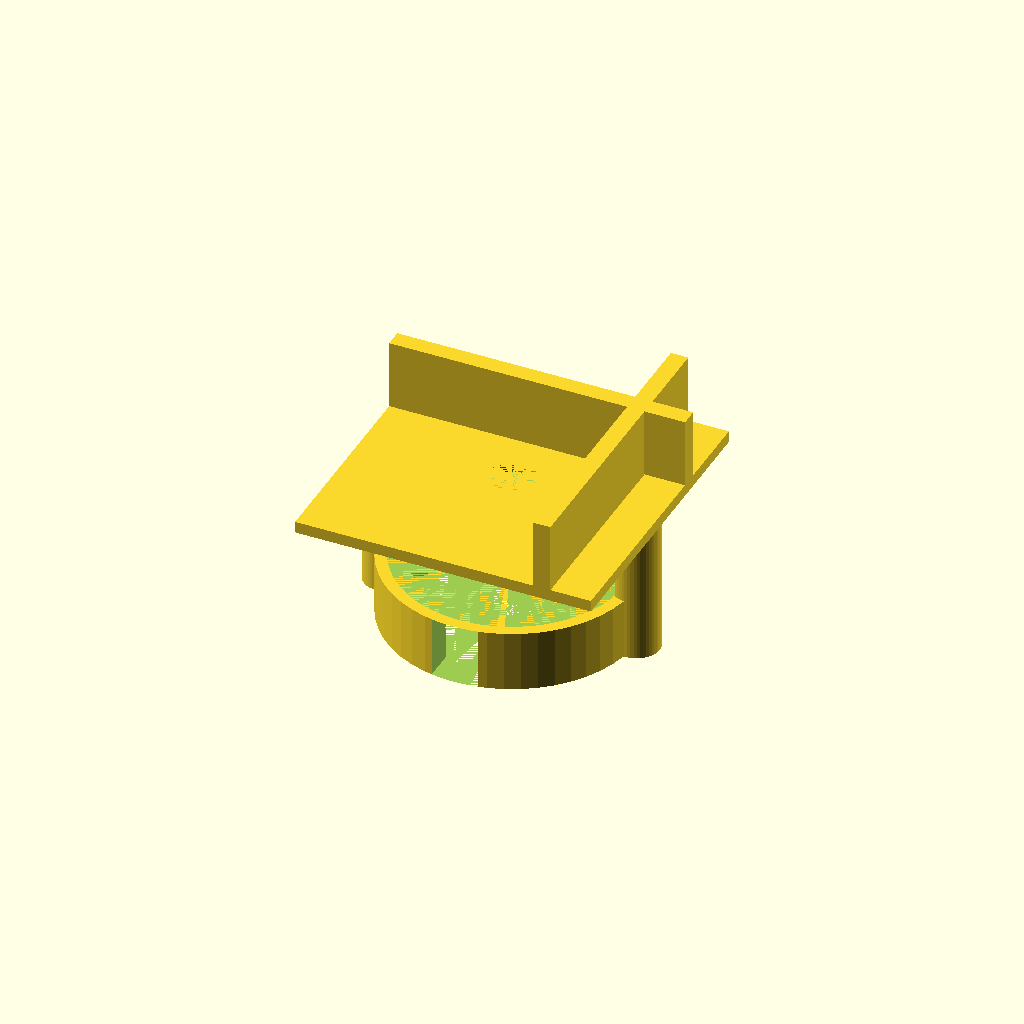
Cell 1: rendered with the file's own defaults.
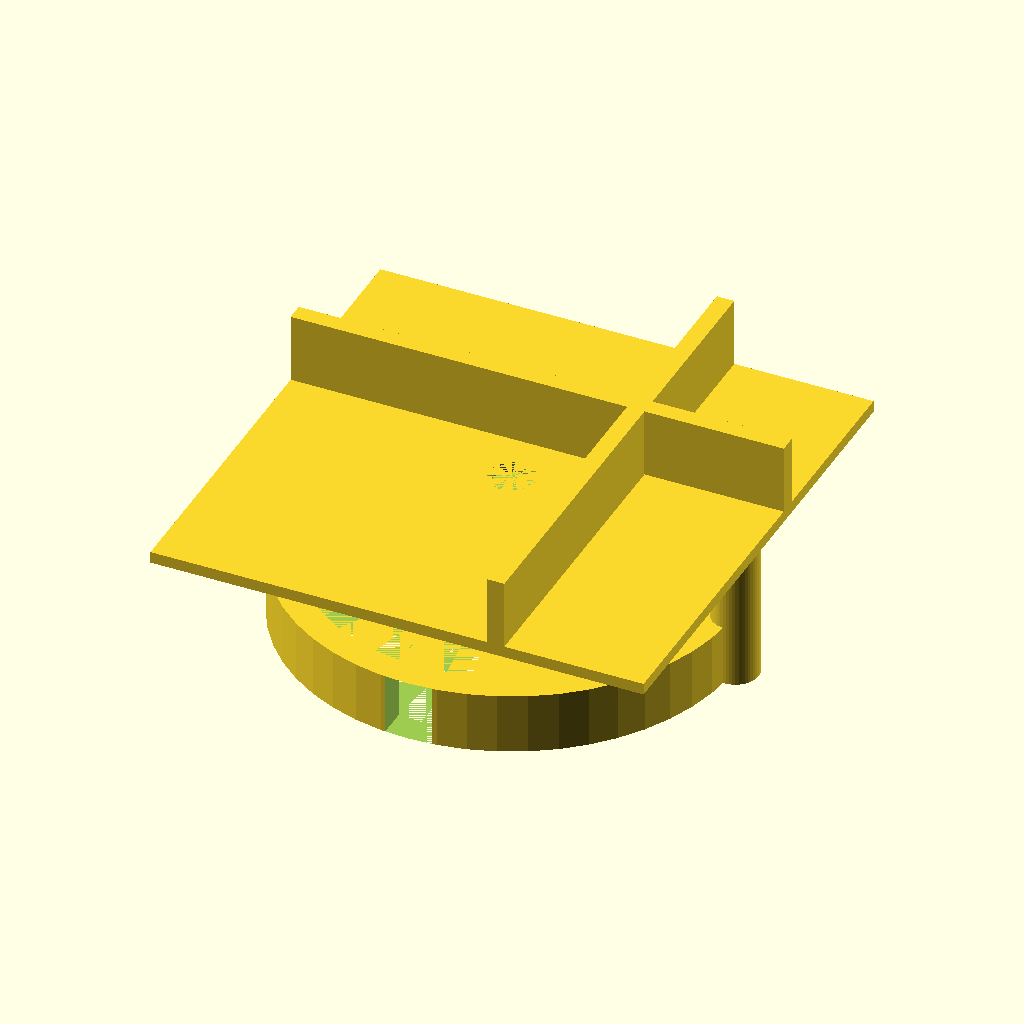
Cell 2 — lensReceiverDiameter set to 68, the other parameters unchanged.
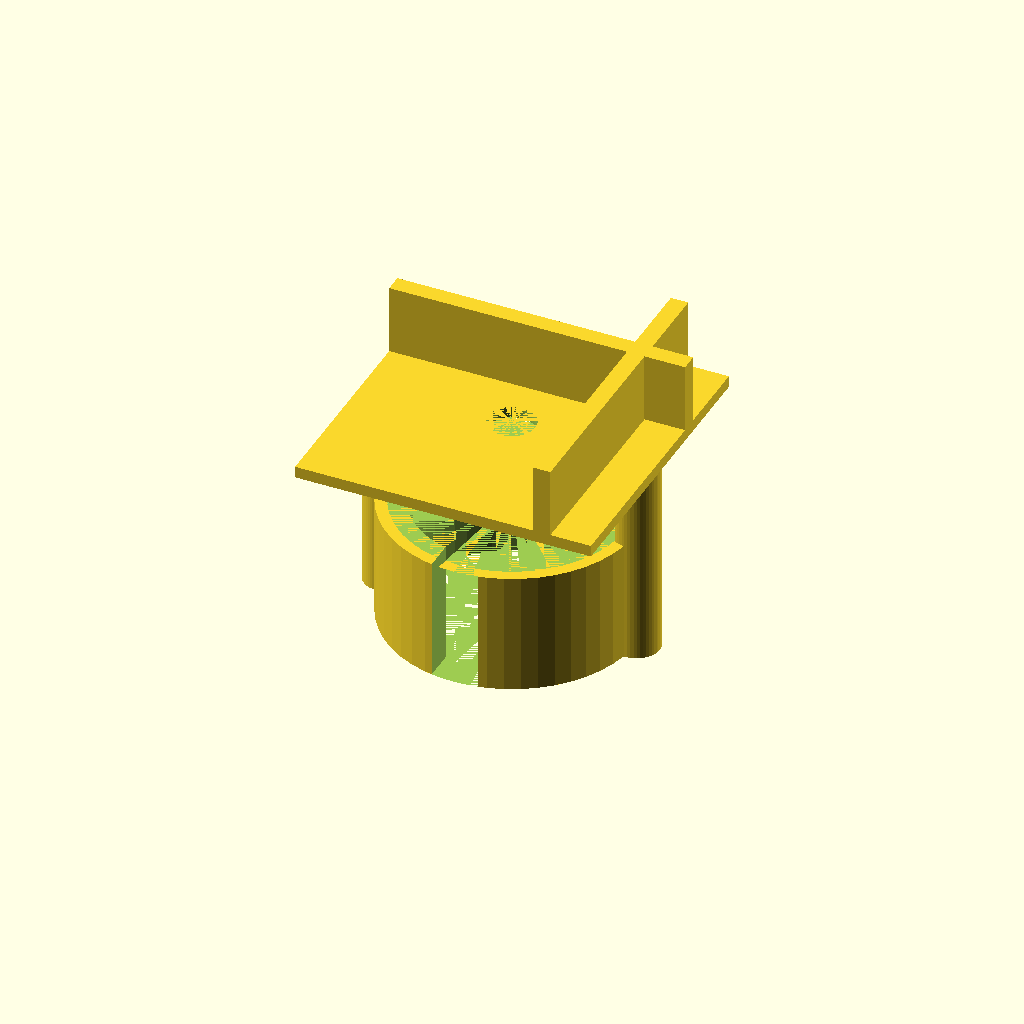
Cell 3 — lensReceiverHeight set to 21, the other parameters unchanged.
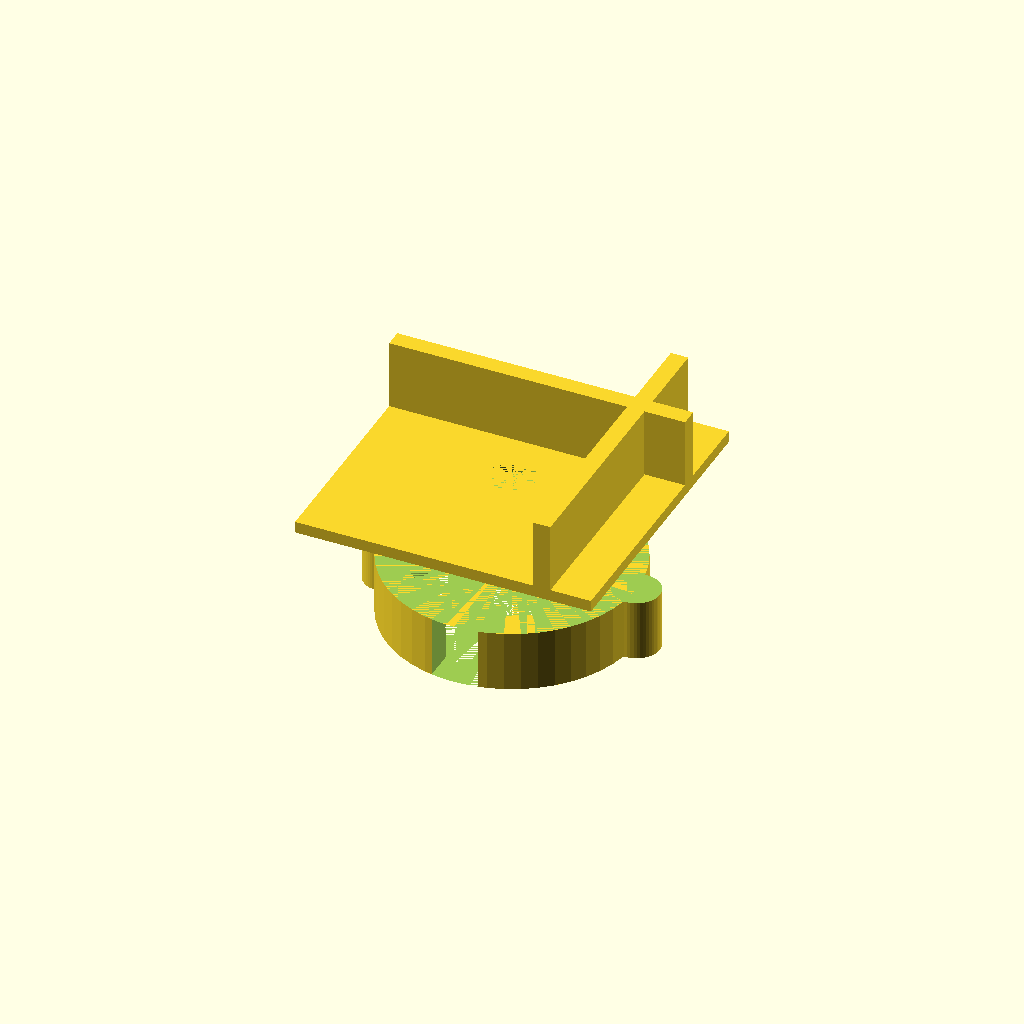
Cell 4: eyePieceRubberDiameter = 78 (everything else at default).
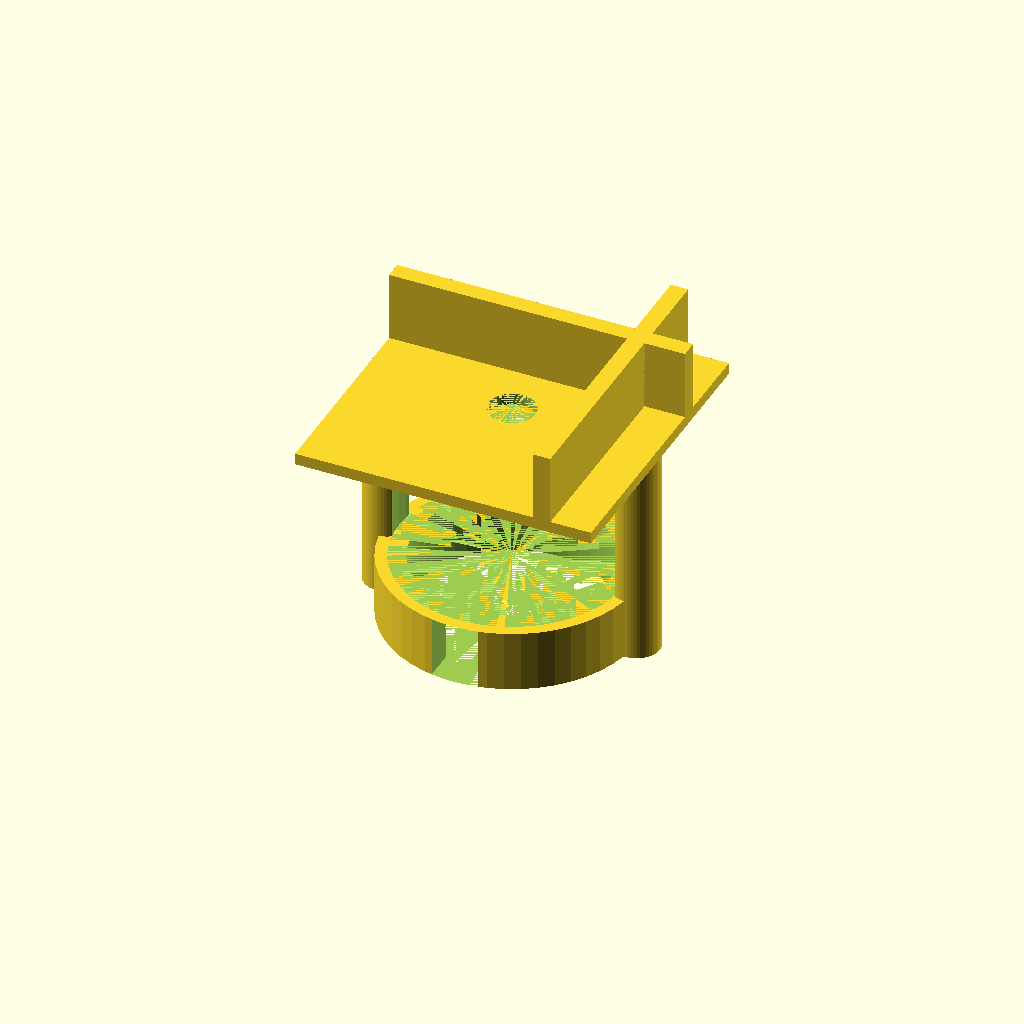
Cell 5: eyePieceRubberHeight = 26 (everything else at default).
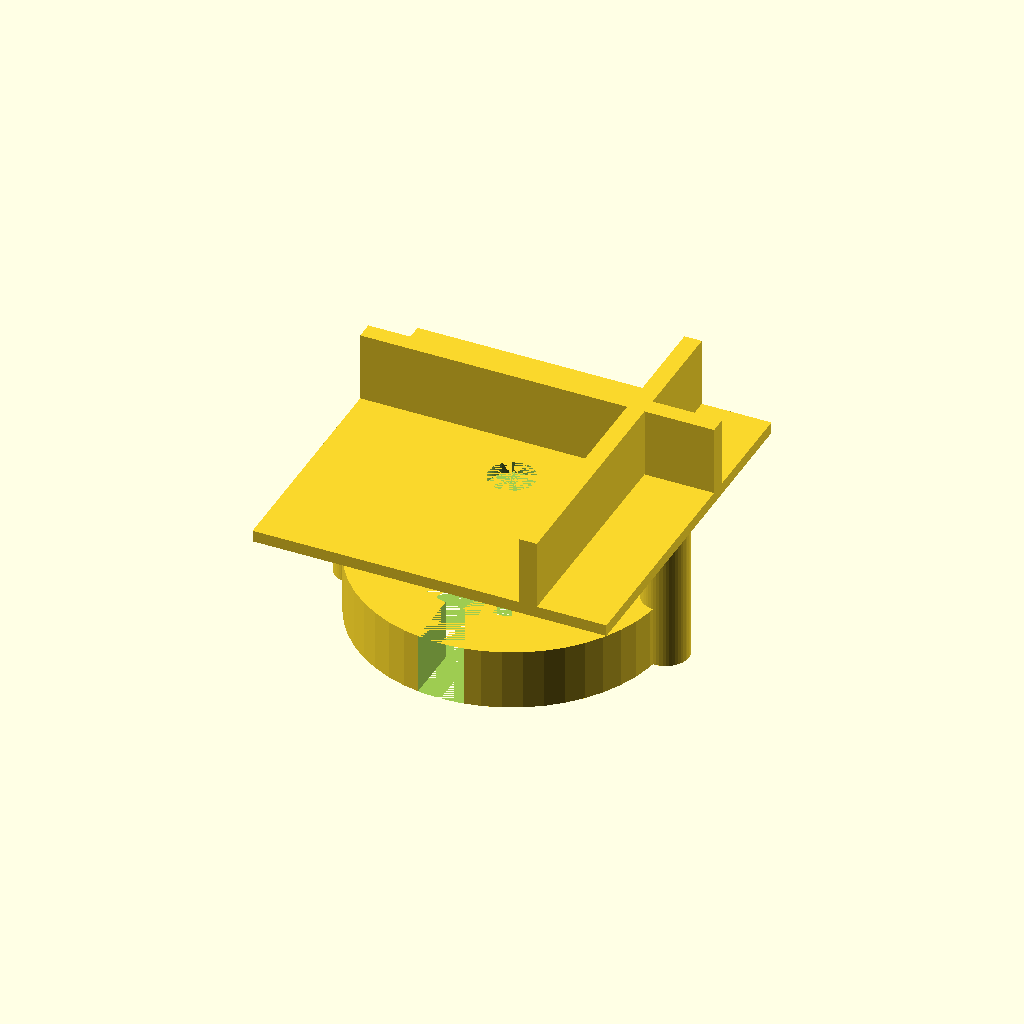
Cell 6: the same model with clipThickness = 10.
One fixed orthographic camera (rotation 55°, 0°, 25°; colour scheme Cornfield) for every cell.
The OpenSCAD source (inputs/thingiverse/thing-2105896/files/Telescope_iPhone_Adapter.scad):
/*
iphone 6 in speck case adapter for orion Sirius Plossl Lens
*/

lensReceiverDiameter = 34;
lensReceiverHeight = 10.5;
eyePieceRubberDiameter = 39;
eyePieceRubberHeight = 13;
clipThickness = 5;
clipInterference = .5;
armThickness = 8;
wallRightOffset=15.5;
wallTopOffset=9.3;
wallThickness=3;
lensHole=8;
wallHeight=12;

$fn=50;

//eyePieceModel();
rotate([0,0,90]) mountClip();
translate([0,0,lensReceiverHeight+eyePieceRubberHeight]) phoneGuide();

module phoneGuide(){
    phonePlaten();
    phoneWallTop();
    phoneWallSide();

    module phonePlaten(){
        difference(){
            translate([0,0,1]) cube([lensReceiverDiameter+clipThickness*2-clipInterference*2+armThickness,lensReceiverDiameter+clipThickness*2-clipInterference*2+armThickness,2],center=true);
            cylinder(d=lensHole,h=2);
        }
    }
    module phoneWallTop(){
        translate([0,wallThickness/2+wallTopOffset,2+wallHeight/2]) cube([lensReceiverDiameter+clipThickness*2-clipInterference*2+armThickness,wallThickness,wallHeight],center=true);
    }
    module phoneWallSide(){
        translate([wallThickness/2+wallRightOffset,0,2+wallHeight/2]) cube([wallThickness,lensReceiverDiameter+clipThickness*2-clipInterference*2+armThickness,wallHeight],center=true);
    }
    
}

module mountClip(){
    clipCircle();
    rotate([0,0,0]) clipArm();
    rotate([0,0,-90]) clipArm();
    rotate([0,0,90]) clipArm();
    
    module clipCircle(){
        difference(){
            translate([0,0,0]) rotate([0,0,0]) cylinder(d=lensReceiverDiameter+clipThickness*2 - clipInterference*2,h=lensReceiverHeight);
           translate([0,0,0]) rotate([0,0,0]) cylinder(d=lensReceiverDiameter - clipInterference*2,h=lensReceiverHeight);
            translate([-(lensReceiverDiameter+clipThickness*2)/4,0,lensReceiverHeight/2]) rotate([0,0,0]) cube([(lensReceiverDiameter+clipThickness*2)/2,8,lensReceiverHeight],center=true);
        }
    }
    
    module clipArm(){
        difference(){
            translate([lensReceiverDiameter/2+clipThickness-clipInterference,0,0]) rotate([0,0,0]) cylinder(d=armThickness,h=lensReceiverHeight+eyePieceRubberHeight);
            eyePieceModel();
        }
    }    
}

module eyePieceModel(){
    translate([0,0,0]) rotate([0,0,0]) cylinder(d=lensReceiverDiameter,h=lensReceiverHeight);
    translate([0,0,lensReceiverHeight]) rotate([0,0,0]) cylinder(d=eyePieceRubberDiameter,h=eyePieceRubberHeight);
}
Parameter table extracted from the source (name, type, default, range or options):
lensReceiverDiameter: number, default 34
lensReceiverHeight: number, default 10.5
eyePieceRubberDiameter: number, default 39
eyePieceRubberHeight: number, default 13
clipThickness: number, default 5
clipInterference: number, default 0.5
armThickness: number, default 8
wallRightOffset: number, default 15.5
wallTopOffset: number, default 9.3
wallThickness: number, default 3
lensHole: number, default 8
wallHeight: number, default 12
